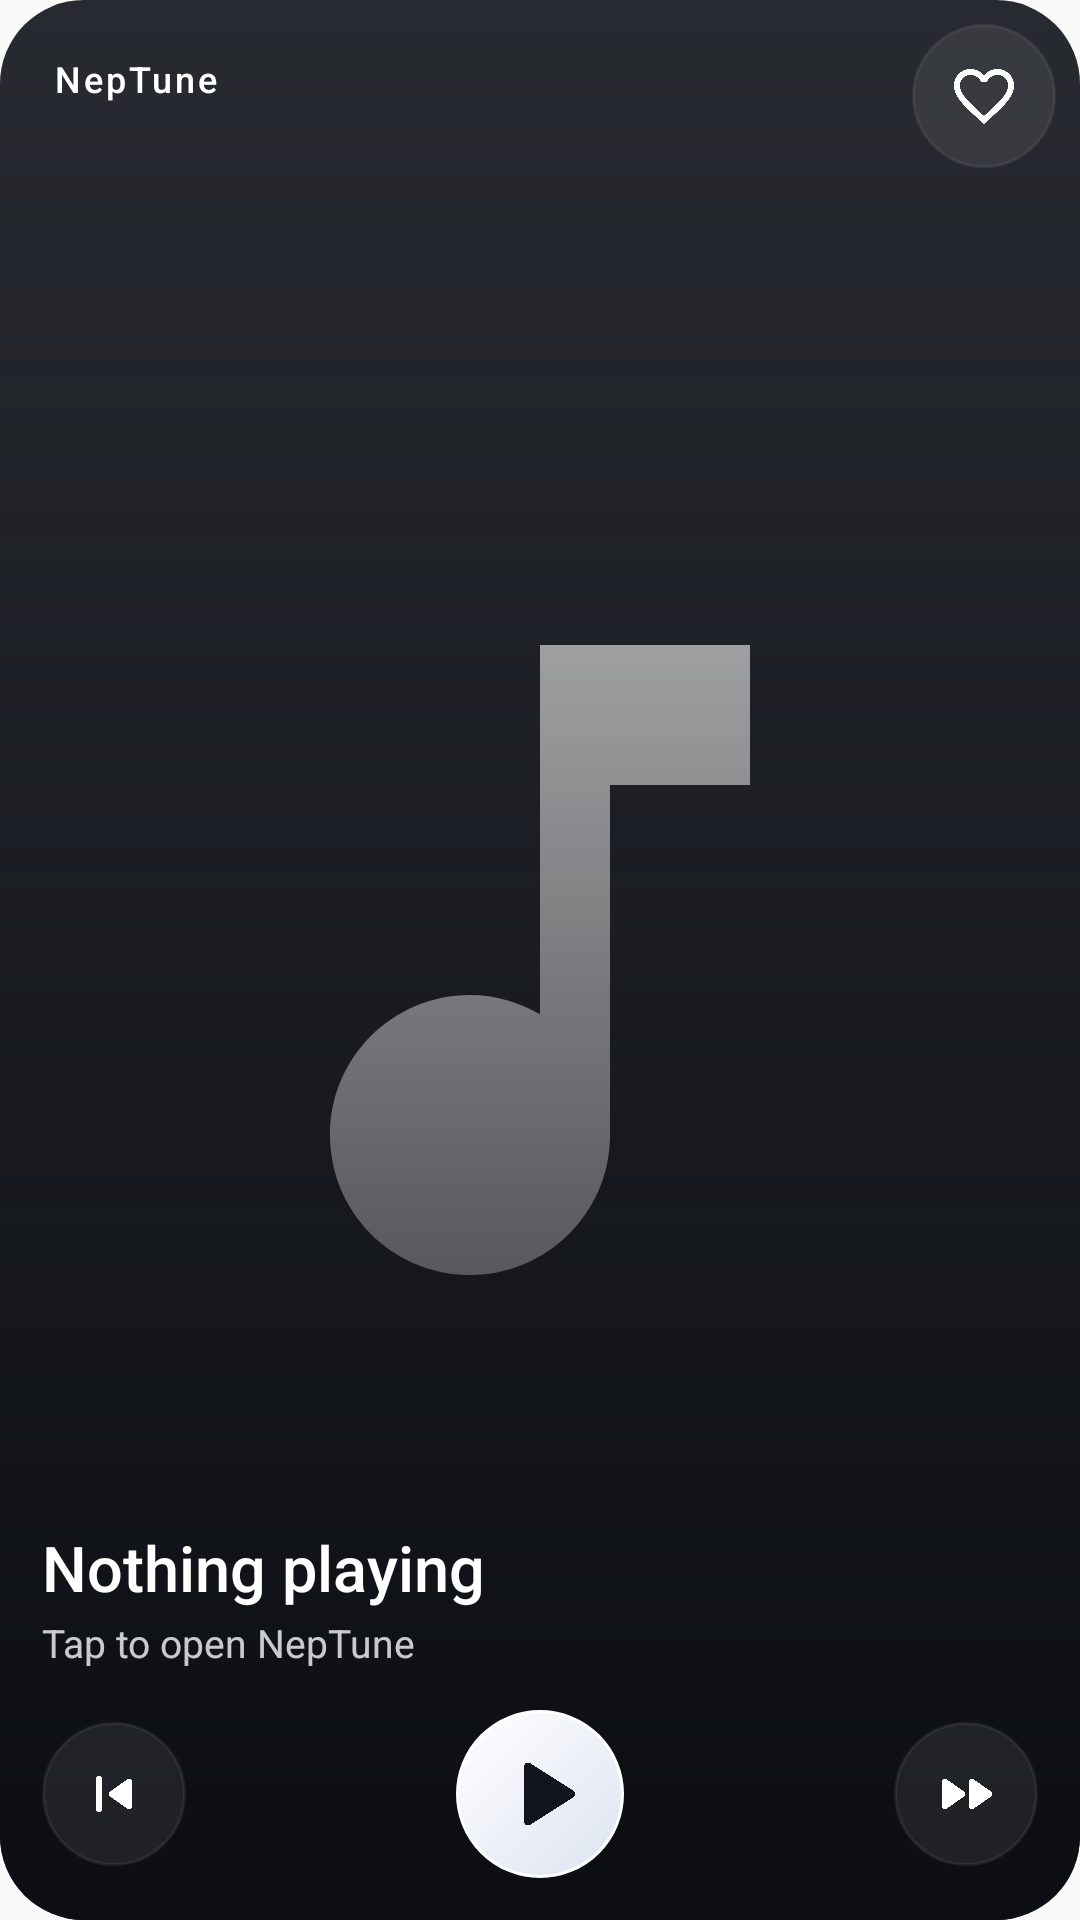

Android layout source for this screen:
<!-- AndroidManifest.xml: application theme Theme.OpenTune -->
<!-- res/layout/widget_album_art.xml -->
<?xml version='1.0' encoding='utf-8'?>
<FrameLayout xmlns:android="http://schemas.android.com/apk/res/android" xmlns:tools="http://schemas.android.com/tools" android:id="@+id/widget_root" android:layout_width="match_parent" android:layout_height="match_parent" android:background="@drawable/widget_background" android:clipToOutline="true">
    <ImageView android:id="@+id/widget_cover" android:layout_width="match_parent" android:layout_height="match_parent" android:scaleType="centerCrop" android:importantForAccessibility="no" android:src="@drawable/ic_widget_cover" />
    <ImageView android:layout_width="match_parent" android:layout_height="match_parent" android:background="@drawable/widget_artwork_scrim" android:importantForAccessibility="no" />
    <TextView android:layout_width="wrap_content" android:layout_height="wrap_content" android:layout_gravity="top|start" android:layout_margin="18dp" android:text="@string/app_name" android:textColor="#FFFFFFFF" android:textSize="12sp" android:fontFamily="sans-serif-medium" android:letterSpacing="0.08" />
    <FrameLayout android:layout_width="48dp" android:layout_height="48dp" android:layout_gravity="top|end" android:layout_margin="8dp">
        <ImageButton android:id="@+id/widget_like" style="@style/WidgetButton" android:src="@drawable/ic_widget_heart" android:contentDescription="@string/widget_like" />
    </FrameLayout>
    <LinearLayout android:layout_width="match_parent" android:layout_height="wrap_content" android:layout_gravity="bottom" android:padding="14dp" android:orientation="vertical">
        <TextView android:id="@+id/widget_title" style="@style/WidgetTitle" android:textSize="21sp" android:maxLines="2" android:text="@string/widget_nothing_playing" />
        <TextView android:id="@+id/widget_artist" style="@style/WidgetArtist" android:text="@string/widget_open" />
        <TextView android:id="@+id/widget_lyric_now" style="@style/WidgetLyricNow" />
        <TextView android:id="@+id/widget_lyric_next" style="@style/WidgetLyricNext" />
        <LinearLayout android:layout_width="match_parent" android:layout_height="56dp" android:layout_marginTop="14dp" android:orientation="horizontal" android:gravity="center_vertical">
            <ImageButton android:id="@+id/widget_previous" style="@style/WidgetButton" android:src="@drawable/ic_widget_previous" android:contentDescription="@string/widget_previous" />
            <TextView android:importantForAccessibility="no" android:layout_width="0dp" android:layout_height="1dp" android:layout_weight="1" />
            <ImageButton android:id="@+id/widget_play" android:layout_width="56dp" android:layout_height="56dp" android:padding="12dp" android:scaleType="fitCenter" android:background="@drawable/widget_play_background" android:src="@drawable/ic_widget_play" android:tint="#FF12151C" android:contentDescription="@string/widget_play" tools:ignore="UseAppTint" />
            <TextView android:importantForAccessibility="no" android:layout_width="0dp" android:layout_height="1dp" android:layout_weight="1" />
            <ImageButton android:id="@+id/widget_next" style="@style/WidgetButton" android:src="@drawable/ic_widget_next" android:contentDescription="@string/widget_next" />
        </LinearLayout>
    </LinearLayout>
</FrameLayout>
<!-- resources referenced by this layout -->
<resources>
  <!-- drawable ic_widget_play (drawable) -->
  <vector xmlns:android="http://schemas.android.com/apk/res/android"
      android:width="24dp" android:height="24dp" android:viewportWidth="24" android:viewportHeight="24">
      <path android:fillColor="#FFFFFFFF" android:pathData="M8,5.14v13.72c0,0.79 0.87,1.27 1.54,0.84l10.78,-6.86c0.62,-0.39 0.62,-1.29 0,-1.69L9.54,4.3C8.87,3.87 8,4.35 8,5.14z" />
  </vector>
  <!-- drawable widget_artwork_scrim (drawable) -->
  <?xml version="1.0" encoding="utf-8"?>
  <shape xmlns:android="http://schemas.android.com/apk/res/android" android:shape="rectangle">
      <gradient android:angle="90" android:startColor="#FF0B0D12" android:centerColor="#B30B0D12" android:endColor="#180B0D12" android:centerY="0.32" />
  </shape>
  <!-- drawable widget_background (drawable) -->
  <?xml version="1.0" encoding="utf-8"?>
  <shape xmlns:android="http://schemas.android.com/apk/res/android" android:shape="rectangle">
      <gradient android:angle="315" android:startColor="#FF30343D" android:centerColor="#FF1C1F27" android:endColor="#FF101217" />
      <corners android:radius="28dp" />
      <stroke android:width="1dp" android:color="#26FFFFFF" />
  </shape>
  <!-- drawable widget_play_background (drawable) -->
  <?xml version="1.0" encoding="utf-8"?>
  <ripple xmlns:android="http://schemas.android.com/apk/res/android" android:color="#22000000">
      <item><shape android:shape="oval"><gradient android:angle="315" android:startColor="#FFFFFFFF" android:endColor="#FFDCE3F0" /><stroke android:width="1dp" android:color="#FFFFFFFF" /></shape></item>
  </ripple>
  <string name="app_name" translatable="false">NepTune</string>
  <string name="widget_like">Like</string>
  <string name="widget_next">Next</string>
  <string name="widget_nothing_playing">Nothing playing</string>
  <string name="widget_open">Tap to open NepTune</string>
  <string name="widget_play">Play</string>
  <string name="widget_previous">Previous</string>
  <style name="WidgetArtist" parent="WidgetTitle">
          <item name="android:fontFamily">sans-serif</item>
          <item name="android:textColor">#C7FFFFFF</item>
          <item name="android:textSize">13sp</item>
          <item name="android:layout_marginTop">5dp</item>
      </style>
  <style name="WidgetButton">
          <item name="android:layout_width">48dp</item>
          <item name="android:layout_height">48dp</item>
          <item name="android:background">@drawable/widget_control_background</item>
          <item name="android:padding">12dp</item>
          <item name="android:scaleType">fitCenter</item>
      </style>
  <style name="WidgetLyricNext" parent="WidgetTitle">
          <item name="android:fontFamily">sans-serif</item>
          <item name="android:textColor">#8CFFFFFF</item>
          <item name="android:textSize">12sp</item>
          <item name="android:layout_marginTop">2dp</item>
          <item name="android:visibility">gone</item>
      </style>
  <style name="WidgetLyricNow" parent="WidgetTitle">
          <item name="android:textSize">13sp</item>
          <item name="android:layout_marginTop">6dp</item>
          <item name="android:visibility">gone</item>
      </style>
  <style name="Theme.OpenTune" parent="android:Theme.Material.DayNight.NoActionBar" />
  <!-- drawable ic_widget_music (drawable) -->
  <vector xmlns:android="http://schemas.android.com/apk/res/android"
      android:width="24dp" android:height="24dp" android:viewportWidth="24" android:viewportHeight="24">
      <path android:fillColor="#FFFFFFFF" android:pathData="M12,3v10.55c-0.59,-0.34 -1.27,-0.55 -2,-0.55c-2.21,0 -4,1.79 -4,4s1.79,4 4,4s4,-1.79 4,-4V7h4V3H12z" />
  </vector>
  <!-- drawable widget_control_background (drawable) -->
  <?xml version="1.0" encoding="utf-8"?>
  <ripple xmlns:android="http://schemas.android.com/apk/res/android" android:color="#33FFFFFF">
      <item><shape android:shape="oval"><solid android:color="#14FFFFFF" /><stroke android:width="1dp" android:color="#12FFFFFF" /></shape></item>
  </ripple>
</resources>
